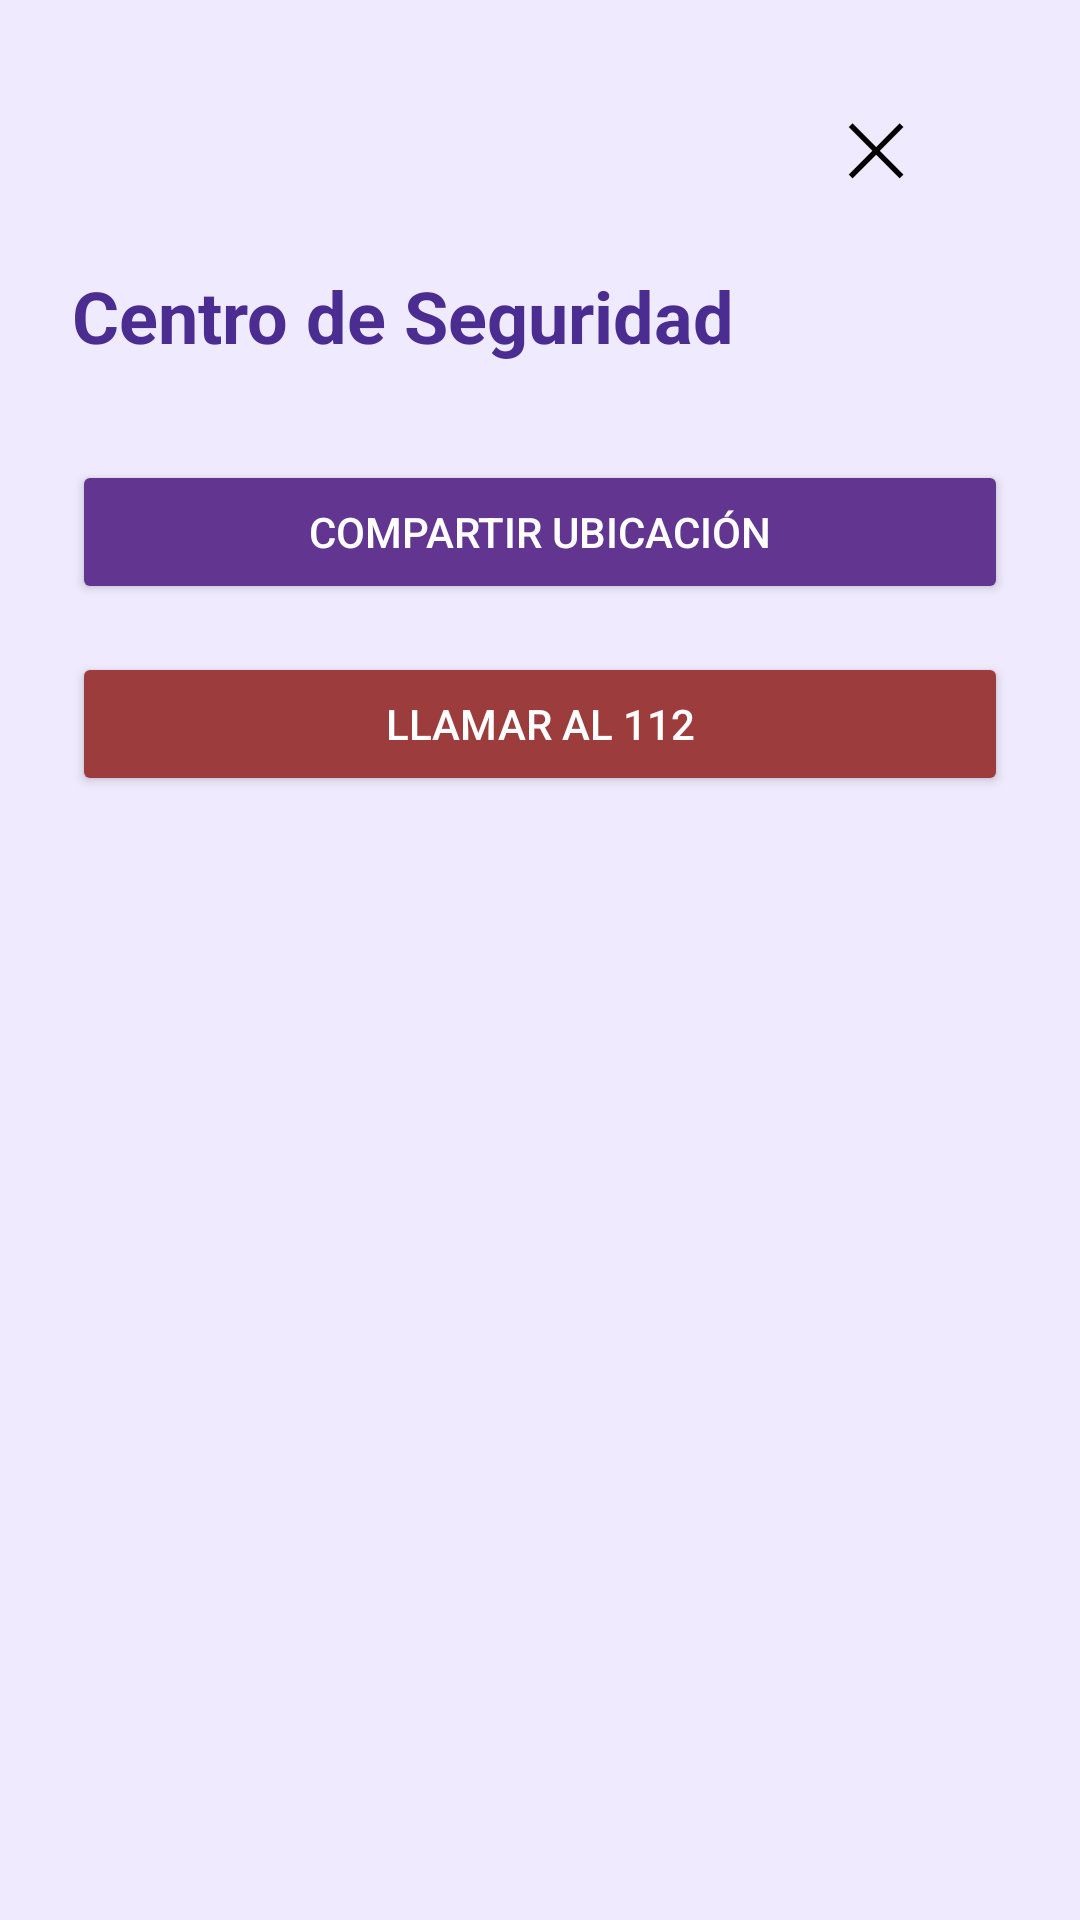

Android layout source for this screen:
<!-- AndroidManifest.xml: application theme Theme.SAFEHER20 -->
<!-- res/layout/activity_seguridad.xml -->
<?xml version="1.0" encoding="utf-8"?>
<RelativeLayout xmlns:android="http://schemas.android.com/apk/res/android"
    android:layout_width="match_parent"
    android:layout_height="match_parent"
    android:background="#EFEAFD"
    android:padding="24dp">

    
    <Button
        android:id="@+id/btnCerrar"
        android:layout_width="wrap_content"
        android:layout_height="wrap_content"
        android:text="✕"
        android:textSize="24sp"
        android:textColor="#000000"
        android:background="@android:color/transparent"
        android:layout_alignParentTop="true"
        android:layout_alignParentEnd="true"
        android:padding="8dp" />

    
    <LinearLayout
        android:id="@+id/contenidoSeguridad"
        android:layout_width="match_parent"
        android:layout_height="wrap_content"
        android:orientation="vertical"
        android:layout_below="@id/btnCerrar"
        android:layout_marginTop="16dp">

        <TextView
            android:id="@+id/titulo"
            android:layout_width="wrap_content"
            android:layout_height="wrap_content"
            android:text="Centro de Seguridad"
            android:textSize="24sp"
            android:textStyle="bold"
            android:textColor="#4B2C91"
            android:layout_marginBottom="32dp" />

        <Button
            android:id="@+id/btnCompartirUbicacion"
            android:layout_width="match_parent"
            android:layout_height="wrap_content"
            android:text="Compartir ubicación"
            android:backgroundTint="#623690"
            android:textColor="#FFFFFF"
            android:layout_marginBottom="16dp" />

        <Button
            android:id="@+id/btnLlamarEmergencia"
            android:layout_width="match_parent"
            android:layout_height="wrap_content"
            android:text="Llamar al 112"
            android:backgroundTint="#9D3C3C"
            android:textColor="#FFFFFF" />

    </LinearLayout>

</RelativeLayout>
<!-- resources referenced by this layout -->
<resources>
  <style name="Theme.SAFEHER20" parent="Base.Theme.SAFEHER20" />
  <style name="Base.Theme.SAFEHER20" parent="Theme.Material3.DayNight.NoActionBar">
          
          
      </style>
</resources>
